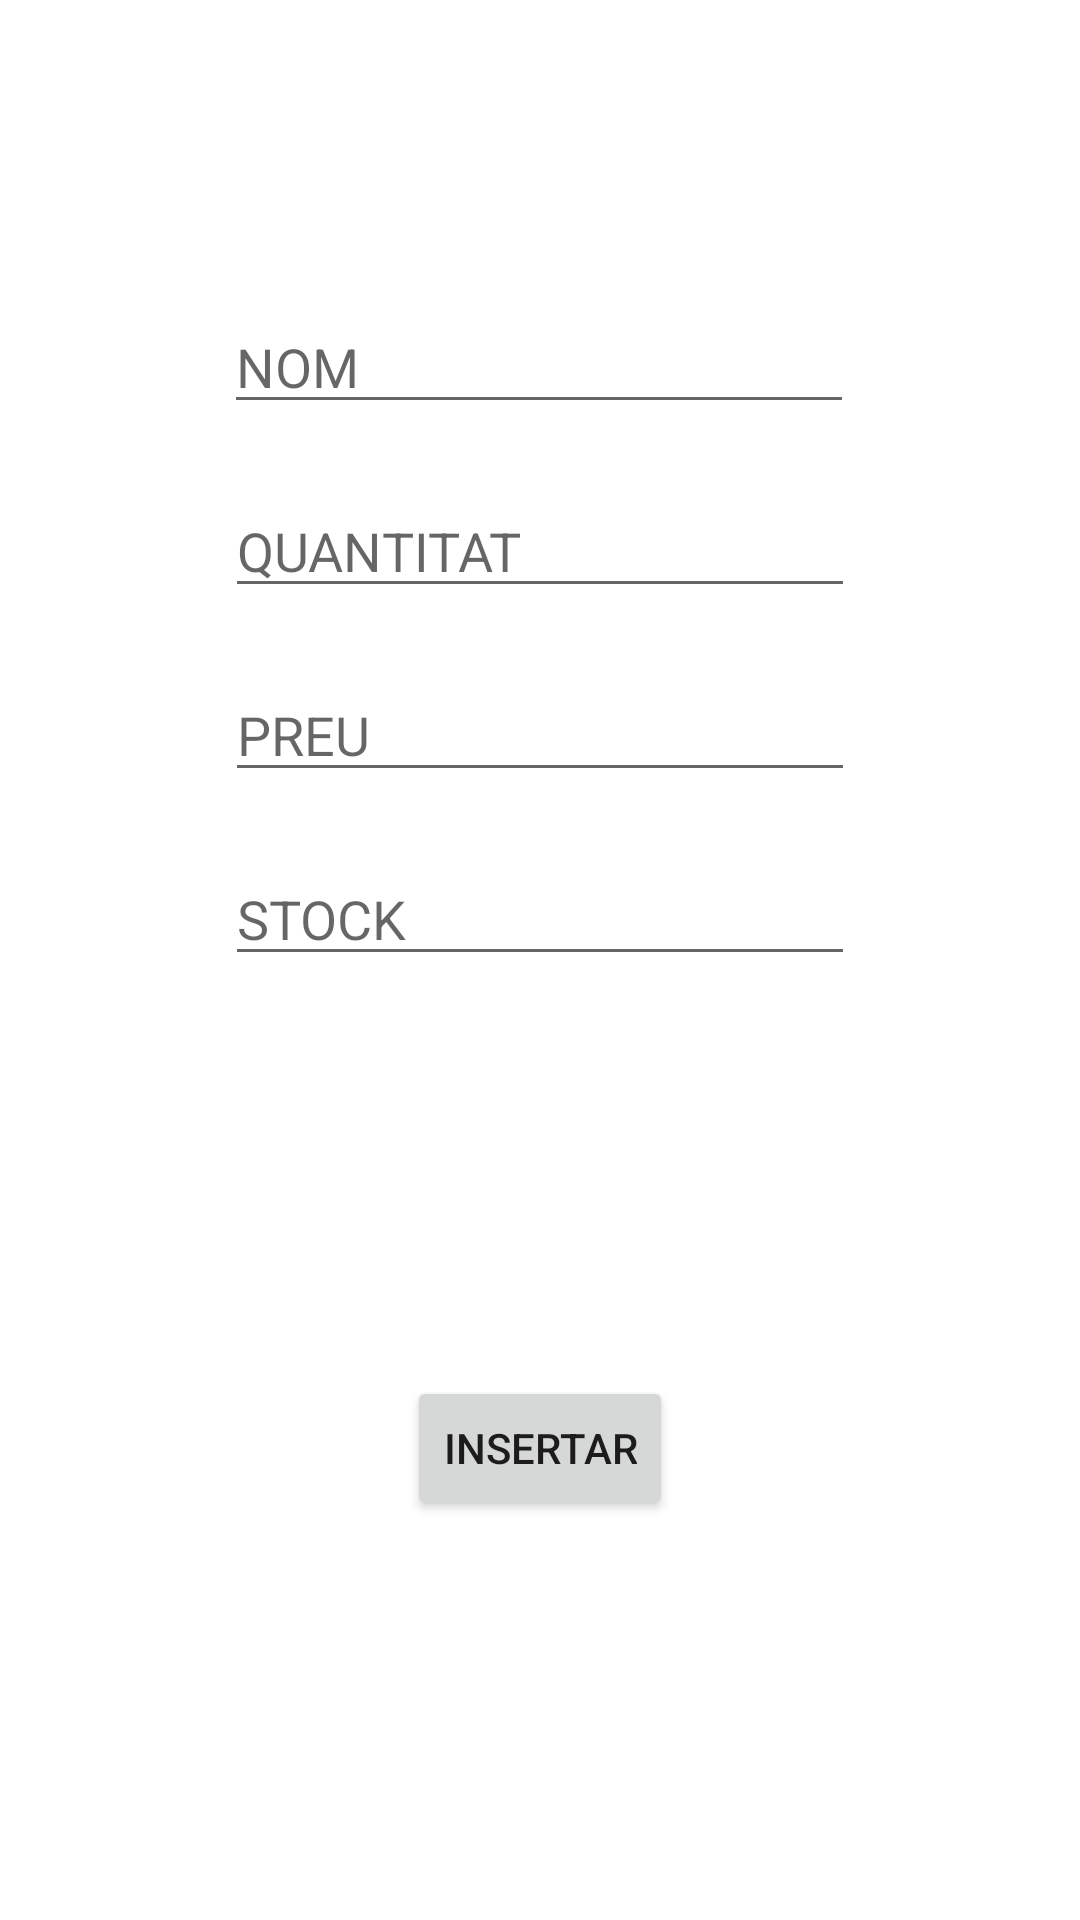

This screen was rendered from an Android layout file. Write that file and the resources it references.
<!-- AndroidManifest.xml: application theme Theme.Examen2UF1 -->
<!-- res/layout/fragment_afegir.xml -->
<?xml version="1.0" encoding="utf-8"?>
<layout xmlns:app="http://schemas.android.com/apk/res-auto"
    xmlns:tools="http://schemas.android.com/tools"
    xmlns:android="http://schemas.android.com/apk/res/android">
    <androidx.constraintlayout.widget.ConstraintLayout
        android:layout_width="match_parent"
        android:layout_height="match_parent"
        tools:context=".ui.AfegirFragment">

        <EditText
            android:id="@+id/editTextAfegirNom"
            android:layout_width="wrap_content"
            android:layout_height="wrap_content"
            android:layout_marginTop="100dp"
            android:ems="10"
            android:hint="NOM"
            android:inputType="textPersonName"
            app:layout_constraintEnd_toEndOf="parent"
            app:layout_constraintHorizontal_bias="0.497"
            app:layout_constraintStart_toStartOf="parent"
            app:layout_constraintTop_toTopOf="parent" />

        <EditText
            android:id="@+id/editTextAfegirStock"
            android:layout_width="wrap_content"
            android:layout_height="wrap_content"
            android:layout_marginTop="20dp"
            android:ems="10"
            android:inputType="textPersonName"
            android:hint="STOCK"
            app:layout_constraintEnd_toEndOf="parent"
            app:layout_constraintStart_toStartOf="parent"
            app:layout_constraintTop_toBottomOf="@+id/editTextAfegirPreu" />

        <EditText
            android:id="@+id/editTextAfegirPreu"
            android:layout_width="wrap_content"
            android:layout_height="wrap_content"
            android:layout_marginTop="20dp"
            android:ems="10"
            android:inputType="number"
            android:hint="PREU"
            app:layout_constraintEnd_toEndOf="parent"
            app:layout_constraintStart_toStartOf="parent"
            app:layout_constraintTop_toBottomOf="@+id/editTextAfegirQuantitat" />

        <EditText
            android:id="@+id/editTextAfegirQuantitat"
            android:layout_width="wrap_content"
            android:layout_height="wrap_content"
            android:layout_marginTop="20dp"
            android:ems="10"
            android:inputType="number"
            android:hint="QUANTITAT"
            app:layout_constraintEnd_toEndOf="parent"
            app:layout_constraintStart_toStartOf="parent"
            app:layout_constraintTop_toBottomOf="@+id/editTextAfegirNom" />

        <Button
            android:id="@+id/buttonAddMoble"
            android:layout_width="wrap_content"
            android:layout_height="wrap_content"
            android:text="Insertar"
            app:layout_constraintBottom_toBottomOf="parent"
            app:layout_constraintEnd_toEndOf="parent"
            app:layout_constraintStart_toStartOf="parent"
            app:layout_constraintTop_toBottomOf="@+id/editTextAfegirStock" />

    </androidx.constraintlayout.widget.ConstraintLayout>
</layout>
<!-- resources referenced by this layout -->
<resources>
  <style name="Theme.Examen2UF1" parent="Theme.MaterialComponents.DayNight.DarkActionBar">
          
          <item name="colorPrimary">@color/purple_500</item>
          <item name="colorPrimaryVariant">@color/purple_700</item>
          <item name="colorOnPrimary">@color/white</item>
          
          <item name="colorSecondary">@color/teal_200</item>
          <item name="colorSecondaryVariant">@color/teal_700</item>
          <item name="colorOnSecondary">@color/black</item>
          
          <item name="android:statusBarColor">?attr/colorPrimaryVariant</item>
          
      </style>
  <!-- not gathered from this repository: default colours our renderer supplied (Android Studio template values) -->
  <color name="purple_500">#FF6200EE</color>
  <color name="purple_700">#FF3700B3</color>
  <color name="teal_200">#FF03DAC5</color>
  <color name="teal_700">#FF018786</color>
  <color name="black">#FF000000</color>
  <color name="white">#FFFFFFFF</color>
</resources>
